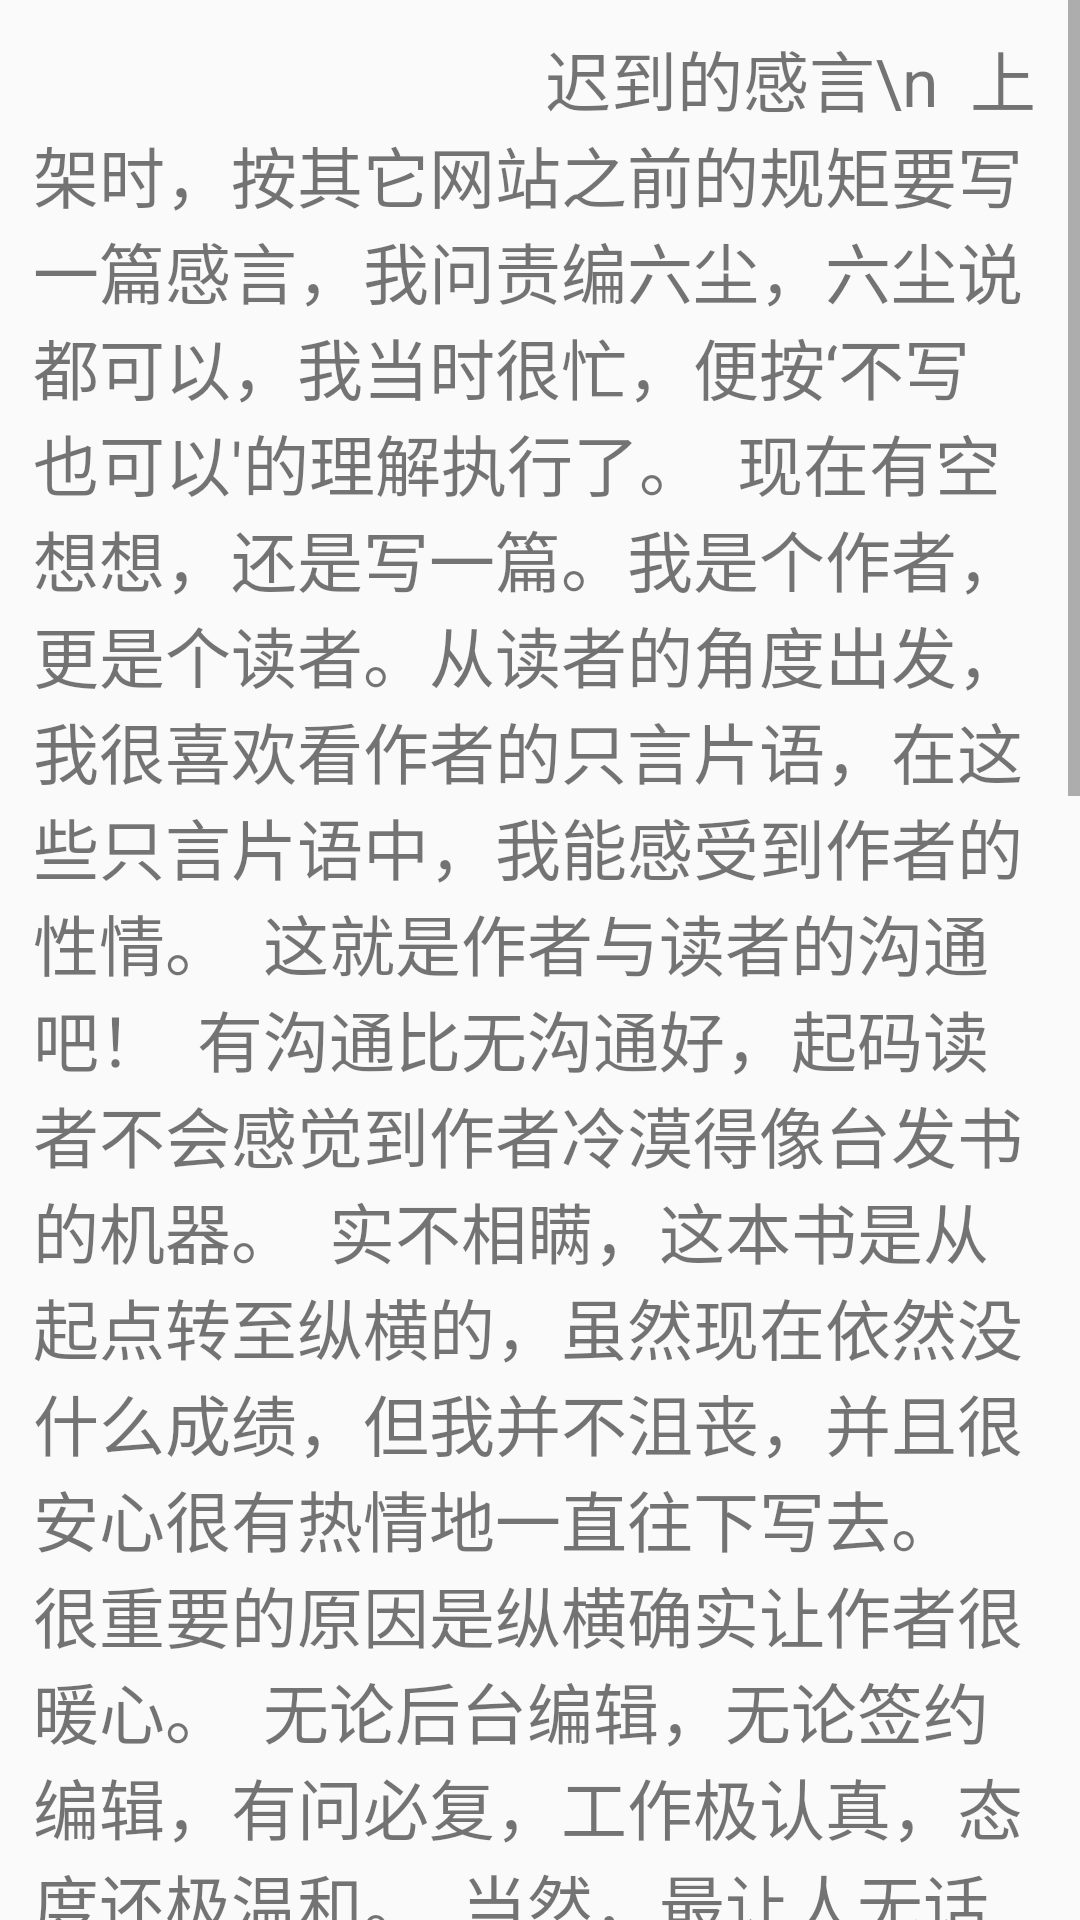

Write the Android layout XML for this screen, with the resource values it uses.
<!-- AndroidManifest.xml: application theme AppTheme -->
<!-- res/layout/four.xml -->
<?xml version="1.0" encoding="utf-8"?>
<ScrollView xmlns:android="http://schemas.android.com/apk/res/android"
    xmlns:tools="http://schemas.android.com/tools"
    android:layout_width="match_parent"
    android:layout_height="match_parent"
    android:orientation="vertical"

    tools:context="com.example.ireader.w_open_local_file_Activity"
    tools:ignore="MissingDefaultResource">

    <RelativeLayout
        android:layout_width="match_parent"
        android:layout_height="wrap_content"
        android:layout_margin="10dp"
        android:orientation="horizontal">


        <TextView
            android:autoSizeTextType="uniform"
            android:layout_width="wrap_content"
            android:layout_height="wrap_content"
            android:layout_marginLeft="1dp"
            android:layout_marginBottom="30dp"

            android:text="
                               迟到的感言\n

上架时，按其它网站之前的规矩要写一篇感言，我问责编六尘，六尘说都可以，我当时很忙，便按‘不写也可以'的理解执行了。

现在有空想想，还是写一篇。我是个作者，更是个读者。从读者的角度出发，我很喜欢看作者的只言片语，在这些只言片语中，我能感受到作者的性情。

这就是作者与读者的沟通吧！

有沟通比无沟通好，起码读者不会感觉到作者冷漠得像台发书的机器。

实不相瞒，这本书是从起点转至纵横的，虽然现在依然没什么成绩，但我并不沮丧，并且很安心很有热情地一直往下写去。

很重要的原因是纵横确实让作者很暖心。

无论后台编辑，无论签约编辑，有问必复，工作极认真，态度还极温和。

当然，最让人无话可说的是责编六尘大大，随时随地出现在作者群里，让人怀疑他到底会不会休息。关键的是，他亦有问必复，相信老作者会有同样感受，网文责编能够这样的，确实极少，当然大神们的感受除外。不是恭维，组群作者有目共睹。

这本书我写了五十万字才发的，前期作了大量修改，写到现在，我感觉写的越来越好，所以即便读者为零，我也会毫不气馁完成我想要写的东西。

自己决定做的事，不讲做的多好，最起码要完成，不为别的，给自己一个交待，我做了，我努力了，我完成了，于是我心安了！这是上了年纪的人该有的做事态度。

这本书以人类艰难星际大迁徙为核心，写一群少年的成长，曲折离奇，但成长逻辑合理。本书想做到两点，以真挚情感悲壮的历程感动你，以优美的意境清新的语言带给你轻松愉悦的心情。

想是这么想的，有没有做到，还请读者评判。

批评很重要，这会让我认识到不足，但我不会以能力为托辞，裹足不前。

就写这么多，愿意跟作者聊的，请在书评中留言，谢谢！
"
            android:textSize="22sp" />

    </RelativeLayout>


</ScrollView>
<!-- resources referenced by this layout -->
<resources>
  <style name="AppTheme" parent="Theme.AppCompat.Light.DarkActionBar">
          
          <item name="colorPrimary">@android:color/holo_orange_light</item>
          <item name="colorPrimaryDark">@color/backcolor</item>
          <item name="colorAccent">@color/colorAccent</item>
      </style>
  <!-- not gathered from this repository: default colours our renderer supplied (Android Studio template values) -->
  <color name="colorAccent">#FF03DAC5</color>
</resources>
